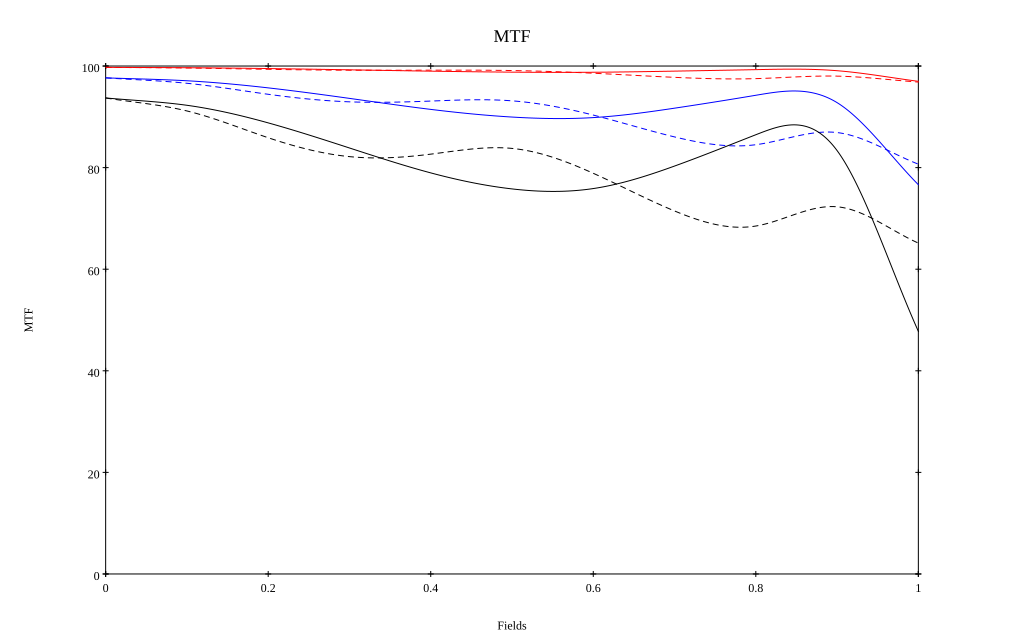

Source data for this figure (header and first rows):
, 0, 0.1, 0.2, 0.3, 0.4, 0.5, 0.6, 0.7, 0.8, 0.9, 1
10 sag, 0.997, 0.997, 0.995, 0.993, 0.99, 0.988, 0.988, 0.99, 0.993, 0.991, 0.97
10 tan, 0.997, 0.996, 0.994, 0.992, 0.992, 0.991, 0.986, 0.978, 0.975, 0.98, 0.968
30 sag, 0.977, 0.971, 0.957, 0.936, 0.915, 0.9, 0.898, 0.917, 0.942, 0.928, 0.766
30 tan, 0.977, 0.966, 0.944, 0.93, 0.931, 0.931, 0.903, 0.86, 0.845, 0.869, 0.807
50 sag, 0.937, 0.923, 0.888, 0.839, 0.79, 0.758, 0.759, 0.803, 0.865, 0.834, 0.478
50 tan, 0.937, 0.912, 0.859, 0.822, 0.827, 0.838, 0.789, 0.715, 0.685, 0.723, 0.651
